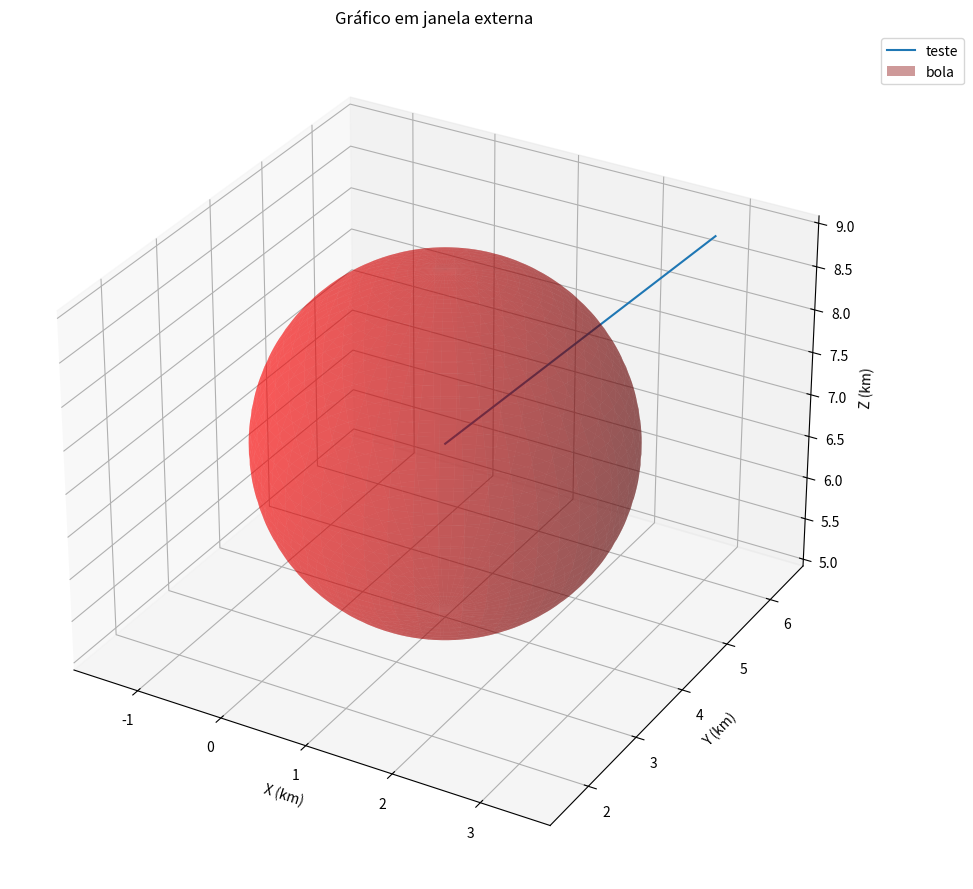

Source code (Python): (Note: this script raises an exception after producing the figure.)
import matplotlib.pyplot as plt
import numpy as np

fig = plt.figure(figsize=(16, 9))
ax = fig.add_subplot(projection='3d')

ax.plot([1, 2, 3], [4, 5, 6], [7, 8, 9], label='teste')

u = np.linspace(0, 2 * np.pi, 100)
v = np.linspace(0, np.pi, 100)
x = 1 + 2 * np.outer(np.cos(u), np.sin(v))
y = 4 + 2 * np.outer(np.sin(u), np.sin(v))
z = 7 + 2 * np.outer(np.ones(np.size(u)), np.cos(v))
ax.plot_surface(x, y, z, color='red', alpha=0.4, label='bola')

ax.legend(bbox_to_anchor=(1.02, 1), loc='upper left')
ax.set_xlabel('X (km)')
ax.set_ylabel('Y (km)')
ax.set_zlabel('Z (km)')

ax.axis('equal')
#ax.grid(False)
plt.title("Gráfico em janela externa")
plt.tight_layout()
plt.get_current_fig_manager().window.showMaximized()
plt.show()